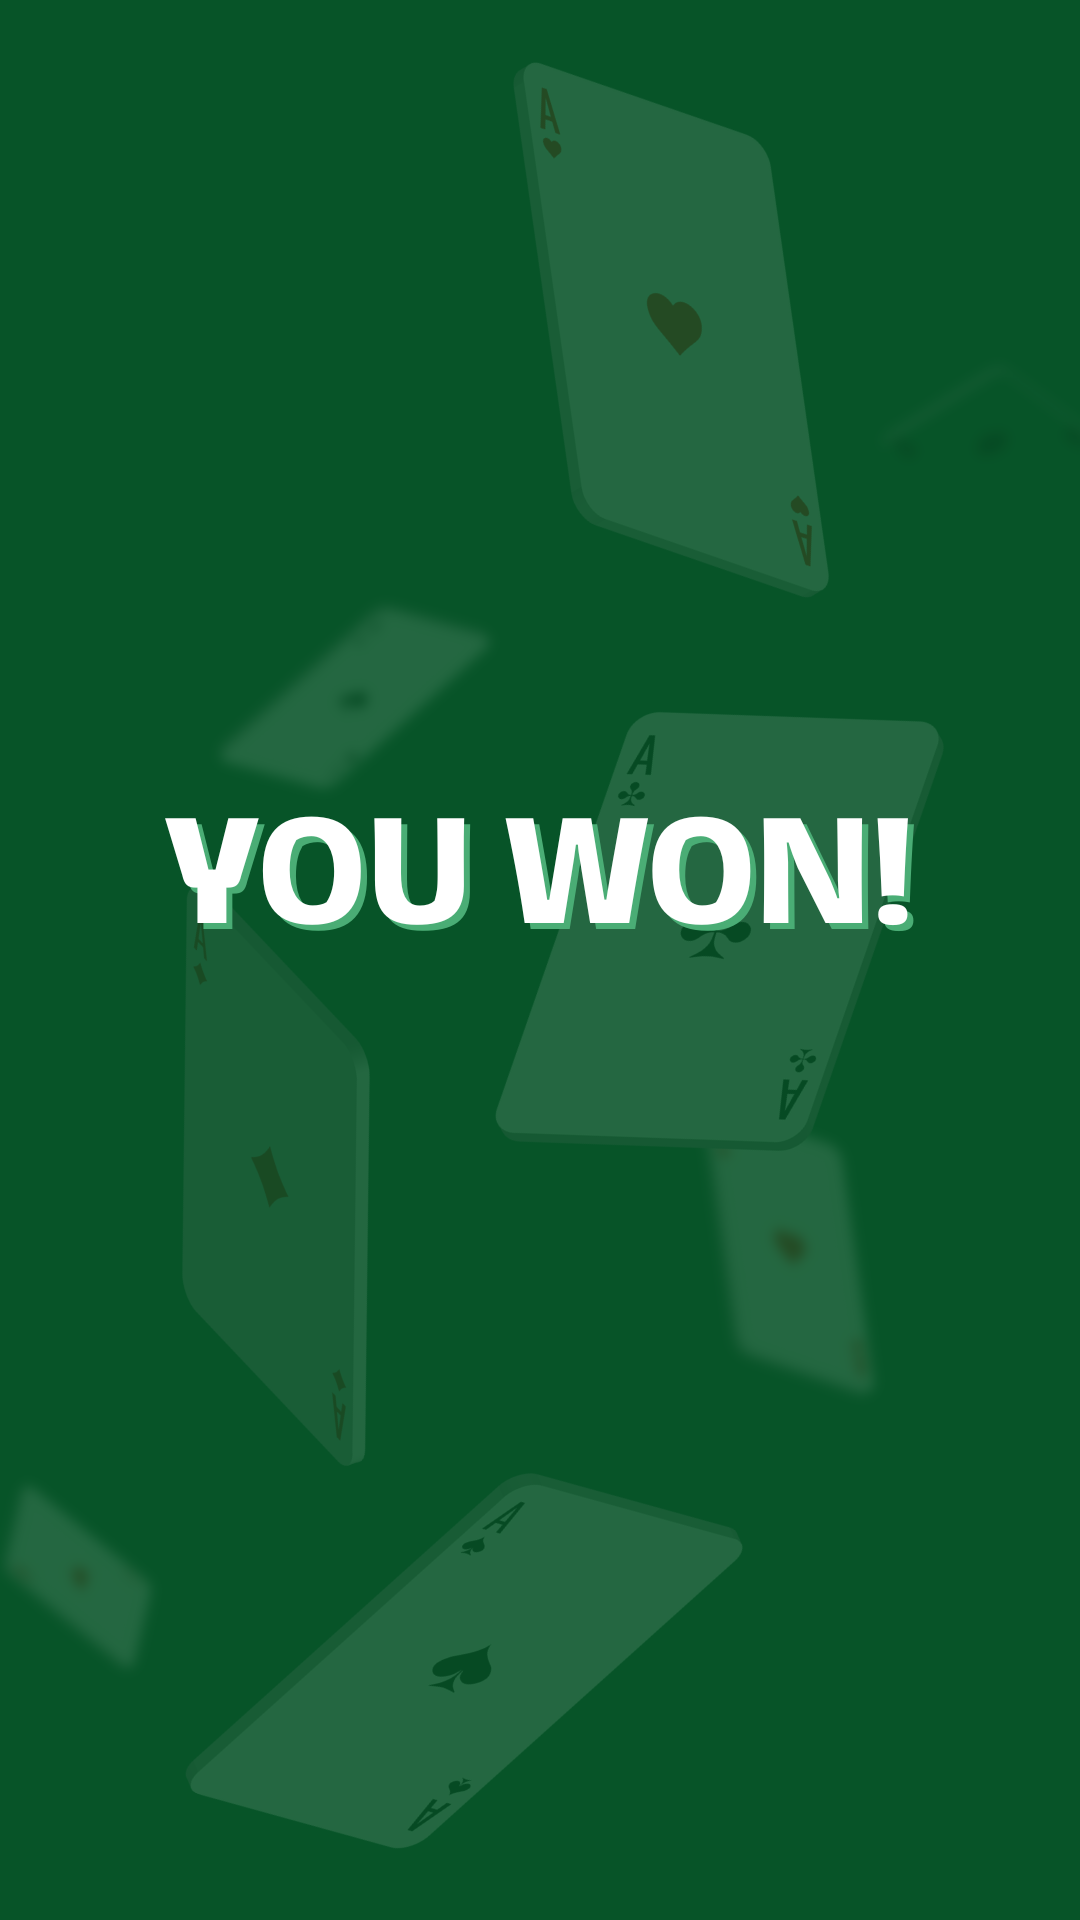

Layout XML and referenced resources for this Android screen:
<!-- AndroidManifest.xml: application theme Theme.Spoons -->
<!-- res/layout/activity_winning_page.xml -->
<?xml version="1.0" encoding="utf-8"?>
<androidx.constraintlayout.widget.ConstraintLayout xmlns:android="http://schemas.android.com/apk/res/android"
    xmlns:app="http://schemas.android.com/apk/res-auto"
    xmlns:tools="http://schemas.android.com/tools"
    android:layout_width="match_parent"
    android:layout_height="match_parent"
    android:background="@drawable/new_game__14_"
    tools:context=".WinningPageActivity">

</androidx.constraintlayout.widget.ConstraintLayout>
<!-- resources referenced by this layout -->
<resources>
  <!-- drawable new_game__14_: png bitmap (drawable, 157580 bytes) -->
  <style name="Theme.Spoons" parent="Base.Theme.Spoons" />
  <style name="Base.Theme.Spoons" parent="Theme.Material3.DayNight.NoActionBar">
          
          
      </style>
</resources>
